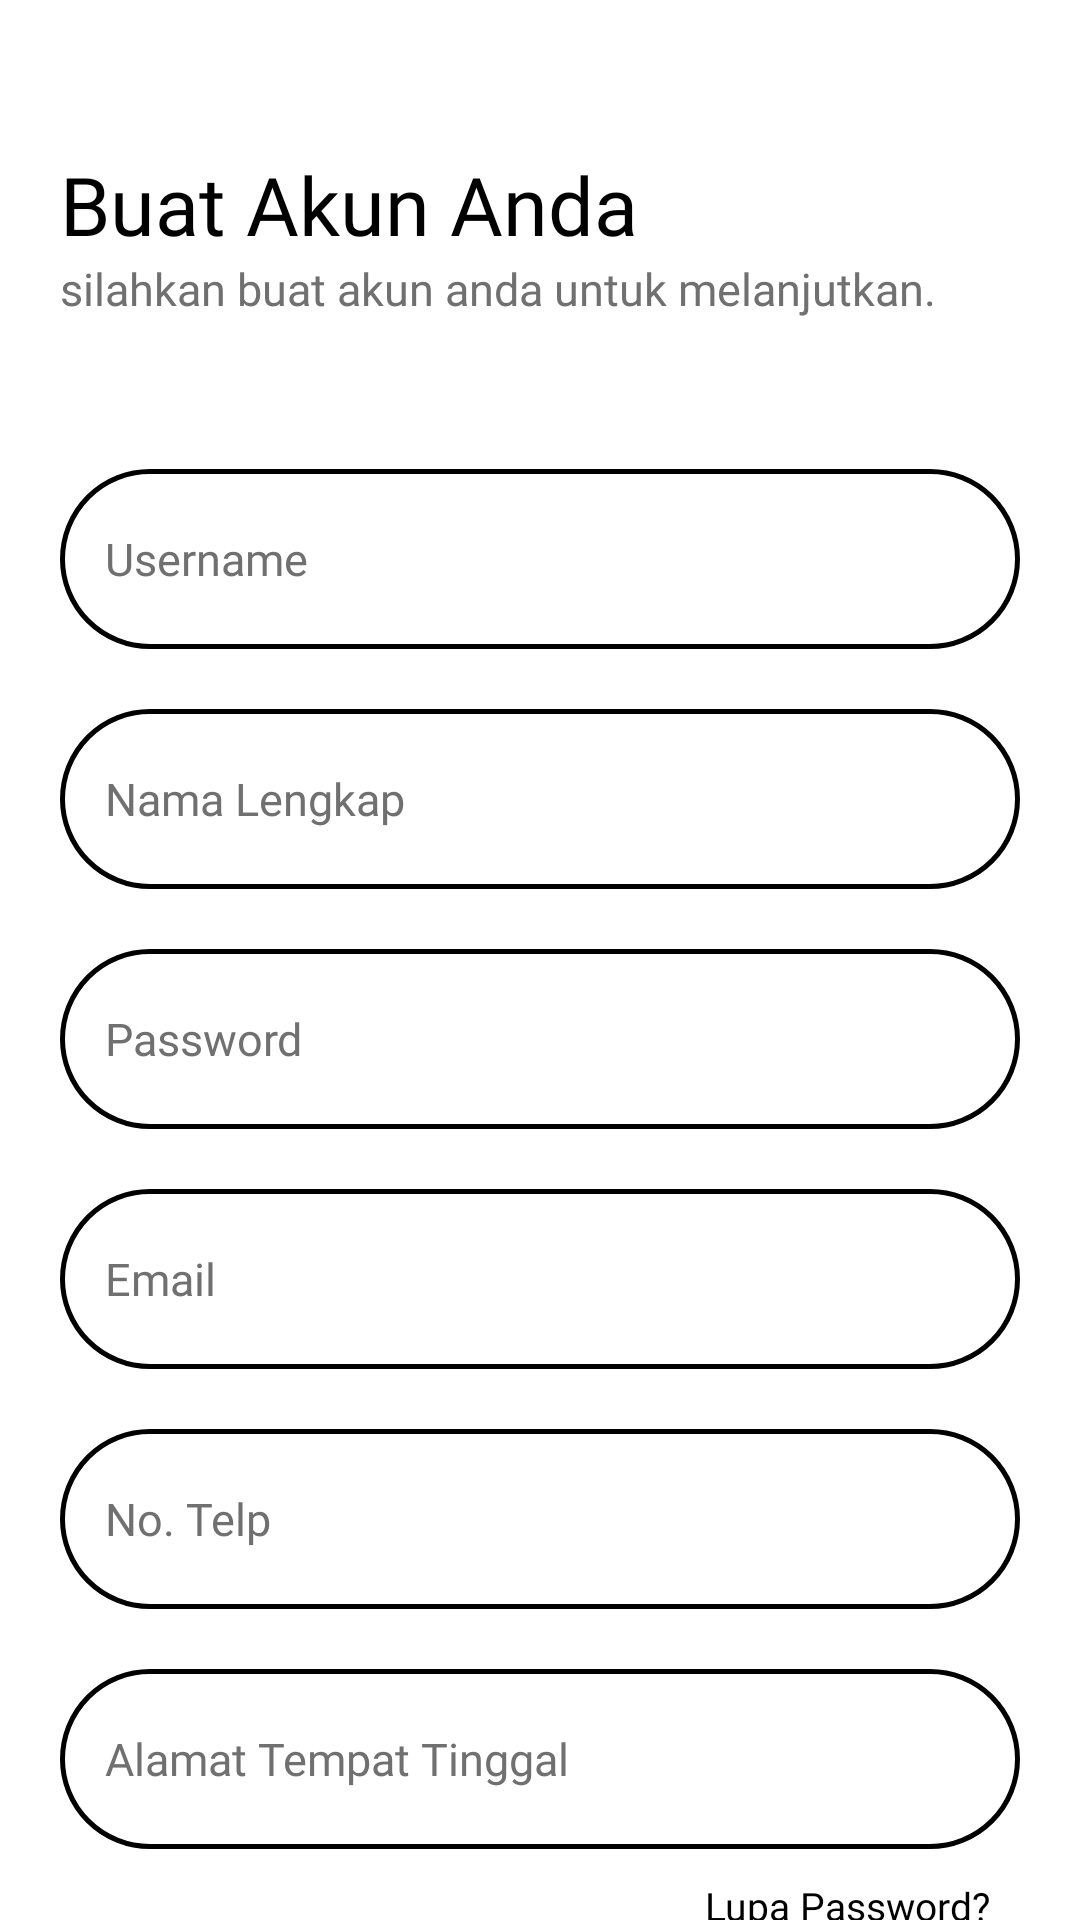

Layout XML and referenced resources for this Android screen:
<!-- AndroidManifest.xml: application theme Theme.Donacare -->
<!-- res/layout/activity_register.xml -->
<?xml version="1.0" encoding="utf-8"?>
<androidx.core.widget.NestedScrollView
    xmlns:android="http://schemas.android.com/apk/res/android"
    xmlns:tools="http://schemas.android.com/tools"
    android:layout_width="match_parent"
    android:layout_height="match_parent"
    android:fillViewport="true"
    android:background="@color/color_white"
    tools:context=".UI.LoginActivity">

    <RelativeLayout
        android:layout_width="match_parent"
        android:layout_height="match_parent">

        <TextView
            android:id="@+id/tvRegistrasi"
            android:layout_width="wrap_content"
            android:layout_height="wrap_content"
            android:layout_marginLeft="20dp"
            android:layout_marginTop="50dp"
            android:fontFamily="@font/regular"
            android:text="Buat Akun Anda"
            android:textColor="@color/color_black"
            android:textSize="27sp"/>

        <TextView
            android:id="@+id/tvRegistrasi2"
            android:layout_width="wrap_content"
            android:layout_height="wrap_content"
            android:layout_below="@id/tvRegistrasi"
            android:layout_marginLeft="20dp"
            android:fontFamily="@font/regular"
            android:text="silahkan buat akun anda untuk melanjutkan."
            android:textColor="@color/colorAccent"
            android:textSize="15sp"/>

        <EditText
            android:id="@+id/txt_username_register"
            android:layout_width="match_parent"
            android:layout_height="60dp"
            android:layout_below="@id/tvRegistrasi2"
            android:layout_marginTop="50dp"
            android:layout_marginHorizontal="20dp"
            android:background="@drawable/input_field_circle"
            android:fontFamily="@font/regular"
            android:inputType="text"
            android:hint="Username"
            android:textColor="@color/color_black"
            android:textColorHint="@color/colorAccent"
            android:textSize="15sp"/>

        <EditText
            android:id="@+id/txt_name_register"
            android:layout_width="match_parent"
            android:layout_height="60dp"
            android:layout_marginTop="20dp"
            android:layout_below="@id/txt_username_register"
            android:layout_marginHorizontal="20dp"
            android:background="@drawable/input_field_circle"
            android:fontFamily="@font/regular"
            android:inputType="text"
            android:hint="Nama Lengkap"
            android:textColor="@color/color_black"
            android:textColorHint="@color/colorAccent"
            android:textSize="15sp"/>

        <EditText
            android:id="@+id/txt_password_register"
            android:layout_width="match_parent"
            android:layout_height="60dp"
            android:layout_below="@id/txt_name_register"
            android:layout_marginTop="20dp"
            android:layout_marginHorizontal="20dp"
            android:background="@drawable/input_field_circle"
            android:fontFamily="@font/regular"
            android:hint="Password"
            android:inputType="textPassword"
            android:textColor="@color/color_black"
            android:textColorHint="@color/colorAccent"
            android:textSize="15sp"/>

        <EditText
            android:id="@+id/txt_email_register"
            android:layout_width="match_parent"
            android:layout_height="60dp"
            android:layout_below="@id/txt_password_register"
            android:layout_marginTop="20dp"
            android:layout_marginHorizontal="20dp"
            android:background="@drawable/input_field_circle"
            android:fontFamily="@font/regular"
            android:inputType="textEmailAddress"
            android:hint="Email"
            android:textColor="@color/color_black"
            android:textColorHint="@color/colorAccent"
            android:textSize="15sp"/>

        <EditText
            android:id="@+id/txt_phone_register"
            android:layout_width="match_parent"
            android:layout_height="60dp"
            android:layout_below="@id/txt_email_register"
            android:layout_marginTop="20dp"
            android:layout_marginHorizontal="20dp"
            android:background="@drawable/input_field_circle"
            android:fontFamily="@font/regular"
            android:hint="No. Telp"
            android:inputType="phone"
            android:textColor="@color/color_black"
            android:textColorHint="@color/colorAccent"
            android:textSize="15sp"/>

        <EditText
            android:id="@+id/txt_address_register"
            android:layout_width="match_parent"
            android:layout_height="60dp"
            android:layout_below="@id/txt_phone_register"
            android:layout_marginTop="20dp"
            android:layout_marginHorizontal="20dp"
            android:background="@drawable/input_field_circle"
            android:fontFamily="@font/regular"
            android:hint="Alamat Tempat Tinggal"
            android:inputType="text"
            android:textColor="@color/color_black"
            android:textColorHint="@color/colorAccent"
            android:textSize="15sp"/>

        <TextView
            android:id="@+id/txt_forgot_register"
            android:layout_width="wrap_content"
            android:layout_height="wrap_content"
            android:layout_below="@id/txt_address_register"
            android:layout_alignParentRight="true"
            android:layout_marginRight="30dp"
            android:layout_marginTop="10dp"
            android:fontFamily="@font/regular"
            android:text="Lupa Password?"
            android:textColor="@color/color_black"
            android:textSize="13sp"/>

        <Button
            android:id="@+id/btnRegister"
            android:layout_width="match_parent"
            android:layout_height="60dp"
            android:layout_below="@id/txt_forgot_register"
            android:layout_marginTop="50dp"
            android:layout_marginHorizontal="20dp"
            android:background="@drawable/btn_custom"
            android:fontFamily="@font/regular"
            android:text="DAFTAR"
            android:textSize="18sp"
            android:textColor="@color/color_white"/>

        <LinearLayout
            android:layout_width="match_parent"
            android:layout_height="wrap_content"
            android:layout_marginTop="15dp"
            android:layout_below="@id/btnRegister"
            android:layout_centerInParent="true"
            android:orientation="horizontal"
            android:gravity="center"
            android:layout_marginBottom="15dp">

            <TextView
                android:layout_width="wrap_content"
                android:layout_height="wrap_content"
                android:fontFamily="@font/regular"
                android:text="Sudah punya akun? "
                android:textColor="@color/color_black"
                android:textSize="16sp"/>

            <TextView
                android:id="@+id/tvLogin"
                android:layout_width="wrap_content"
                android:layout_height="wrap_content"
                android:fontFamily="@font/regular"
                android:text=" MASUK"
                android:textColor="@color/color_black"
                android:textSize="17sp"/>
        </LinearLayout>

    </RelativeLayout>

</androidx.core.widget.NestedScrollView>
<!-- resources referenced by this layout -->
<resources>
  <color name="colorAccent">#707070</color>
  <color name="color_black">#000000</color>
  <color name="color_white">#ffffff</color>
  <!-- drawable input_field_circle (drawable) -->
  <?xml version="1.0" encoding="utf-8"?>
  <shape android:shape="rectangle" xmlns:android="http://schemas.android.com/apk/res/android">
      <solid android:color="#ffffFF"/>
      <corners android:radius="50dp"/>
      <padding android:left="15dp"/>
      <stroke
          android:width="1.5dp"
          android:color="#000000"/>
  </shape>
  <style name="Theme.Donacare" parent="Theme.MaterialComponents.DayNight.NoActionBar">
          
          <item name="colorPrimary">@color/colorPrimary</item>
          <item name="colorPrimaryVariant">@color/colorPrimaryDark</item>
          <item name="colorOnPrimary">@color/color_white</item>
          
          <item name="colorSecondary">@color/colorPrimary</item>
          <item name="colorSecondaryVariant">@color/colorPrimaryDark</item>
          <item name="colorOnSecondary">@color/color_black</item>
          
          <item name="android:statusBarColor" tools:targetApi="l">?attr/colorPrimaryVariant</item>
          
      </style>
  <color name="colorPrimary">#A2C7FF</color>
  <color name="colorPrimaryDark">#6591D4</color>
</resources>
